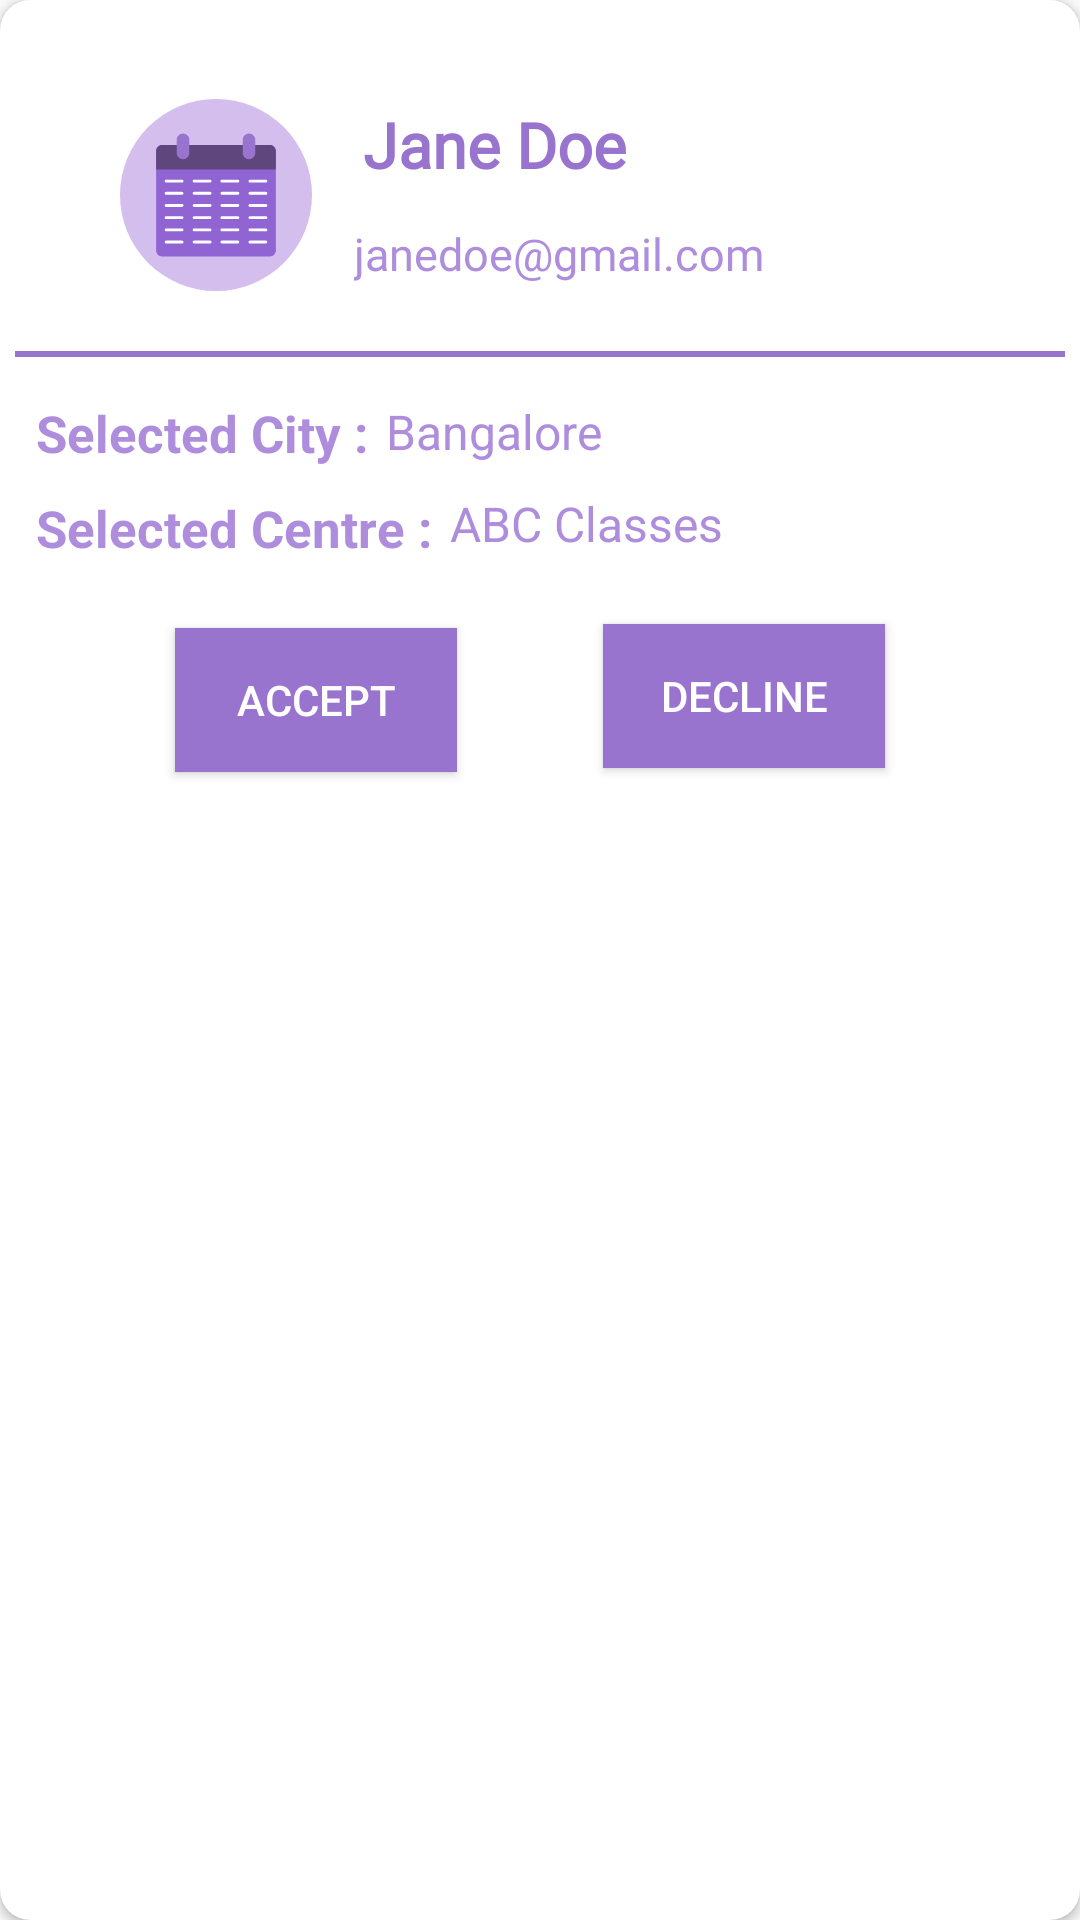

Here is an Android app screen rendered from its layout file. Give the layout XML and the strings, colors and styles it references.
<!-- AndroidManifest.xml: application theme Theme.ExamSchedulerApp -->
<!-- res/layout/admincardview.xml -->
<?xml version="1.0" encoding="utf-8"?>
<androidx.cardview.widget.CardView xmlns:android="http://schemas.android.com/apk/res/android"
    xmlns:app="http://schemas.android.com/apk/res-auto"
    xmlns:tools="http://schemas.android.com/tools"
    android:id="@+id/admincv"
    app:cardCornerRadius="10sp"
    android:layout_margin="10sp"
    android:layout_width="match_parent"
    android:layout_height="wrap_content">

    <androidx.constraintlayout.widget.ConstraintLayout
        android:layout_width="match_parent"
        android:layout_height="wrap_content"
        android:padding="5sp"
        app:layout_constraintBottom_toTopOf="@+id/tv_centre"
        app:layout_constraintTop_toTopOf="@+id/tv_centre">


        <ImageView
            android:id="@+id/imageView2"
            android:layout_width="78sp"
            android:layout_height="64sp"
            android:layout_marginStart="28dp"
            android:layout_marginTop="28dp"
            app:layout_constraintStart_toStartOf="parent"
            app:layout_constraintTop_toTopOf="parent"
            app:srcCompat="@drawable/cv_icon" />

        <TextView
            android:id="@+id/cv_studname"
            android:layout_width="wrap_content"
            android:layout_height="wrap_content"
            android:layout_marginStart="5dp"
            android:layout_marginTop="24sp"
            android:fontFamily="@font/roboto_slab"
            android:padding="5sp"
            android:text="Jane Doe"
            android:textColor="@color/purple_200"
            android:textSize="21sp"
            android:textStyle="bold"
            app:layout_constraintEnd_toEndOf="parent"
            app:layout_constraintHorizontal_bias="0.0"
            app:layout_constraintStart_toEndOf="@+id/imageView2"
            app:layout_constraintTop_toTopOf="parent" />

        <TextView
            android:id="@+id/cv_studemail"
            android:layout_width="wrap_content"
            android:layout_height="wrap_content"
            android:layout_marginStart="5dp"
            android:layout_marginTop="5sp"
            android:fontFamily="@font/roboto_slab"
            android:padding="2sp"
            android:text="janedoe@gmail.com"
            android:textColor="#AD8DDC"
            android:textSize="15sp"
            app:layout_constraintEnd_toEndOf="parent"
            app:layout_constraintHorizontal_bias="0.0"
            app:layout_constraintStart_toEndOf="@+id/imageView2"
            app:layout_constraintTop_toBottomOf="@+id/cv_studname"
            tools:ignore="MissingConstraints" />

        <View
            android:id="@+id/view"
            android:layout_width="match_parent"
            android:layout_height="2sp"
            android:layout_marginTop="20sp"
            android:background="@color/purple_700"
            app:layout_constraintEnd_toEndOf="parent"
            app:layout_constraintHorizontal_bias="0.43"
            app:layout_constraintStart_toStartOf="parent"
            app:layout_constraintTop_toBottomOf="@+id/imageView2" />

        <TextView
            android:id="@+id/tv_city"
            android:layout_width="wrap_content"
            android:layout_height="wrap_content"
            android:layout_marginStart="5dp"
            android:layout_marginTop="5sp"
            android:padding="2sp"
            android:text="Selected Centre :"
            android:textColor="#AD8DDC"
            android:textSize="17sp"
            android:textStyle="bold"
            app:layout_constraintStart_toStartOf="parent"
            app:layout_constraintTop_toBottomOf="@+id/tv_centre"
            tools:fontFamily="@font/roboto_slab" />

        <TextView
            android:id="@+id/dt_city"
            android:layout_width="wrap_content"
            android:layout_height="wrap_content"
            android:layout_marginStart="2dp"
            android:layout_marginTop="12sp"
            android:padding="2sp"
            android:text="Bangalore"
            android:textColor="#AD8DDC"
            android:textSize="16sp"
            app:layout_constraintEnd_toEndOf="parent"
            app:layout_constraintHorizontal_bias="0.0"
            app:layout_constraintStart_toEndOf="@+id/tv_centre"
            app:layout_constraintTop_toBottomOf="@+id/view"
            tools:fontFamily="@font/roboto_slab" />

        <TextView
            android:id="@+id/tv_centre"
            android:layout_width="wrap_content"
            android:layout_height="wrap_content"
            android:layout_marginStart="5dp"
            android:layout_marginTop="12sp"
            android:padding="2sp"
            android:text="Selected City :"
            android:textColor="#AD8DDC"
            android:textSize="17sp"
            android:textStyle="bold"
            app:layout_constraintStart_toStartOf="parent"
            app:layout_constraintTop_toBottomOf="@+id/view"
            tools:fontFamily="@font/roboto_slab" />

        <TextView
            android:id="@+id/dt_centre"
            android:layout_width="wrap_content"
            android:layout_height="wrap_content"
            android:layout_marginStart="2dp"
            android:layout_marginTop="5sp"
            android:padding="2sp"
            android:text="ABC Classes"
            android:textColor="#AD8DDC"
            android:textSize="16sp"
            app:layout_constraintEnd_toEndOf="parent"
            app:layout_constraintHorizontal_bias="0.0"
            app:layout_constraintStart_toEndOf="@+id/tv_city"
            app:layout_constraintTop_toBottomOf="@+id/dt_city"
            tools:fontFamily="@font/roboto_slab" />

        <Button
            android:id="@+id/acceptbutton"
            android:layout_width="94sp"
            android:layout_height="48dp"
            android:layout_marginTop="20dp"
            android:layout_marginEnd="20dp"
            android:layout_marginBottom="17dp"
            android:background="@color/purple_200"
            android:padding="2sp"
            android:text="Accept"
            android:textColor="@color/white"
            android:visibility="visible"
            app:layout_constraintBottom_toBottomOf="parent"
            app:layout_constraintEnd_toStartOf="@+id/declinebutton"
            app:layout_constraintHorizontal_bias="0.651"
            app:layout_constraintStart_toStartOf="parent"
            app:layout_constraintTop_toBottomOf="@+id/tv_city"
            app:layout_constraintVertical_bias="0.0"
            tools:fontFamily="@font/roboto_slab"
            tools:ignore="MissingConstraints" />

        <Button
            android:id="@+id/declinebutton"
            android:layout_width="94sp"
            android:layout_height="48dp"
            android:layout_marginTop="20dp"
            android:layout_marginEnd="60dp"
            android:layout_marginBottom="17dp"
            android:background="@color/purple_200"
            android:padding="2sp"
            android:text="Decline"
            android:textColor="@color/white"
            android:visibility="visible"
            app:layout_constraintBottom_toBottomOf="parent"
            app:layout_constraintEnd_toEndOf="parent"
            app:layout_constraintTop_toBottomOf="@+id/dt_centre"
            app:layout_constraintVertical_bias="0.333"
            tools:fontFamily="@font/roboto_slab"
            tools:ignore="MissingConstraints" />


    </androidx.constraintlayout.widget.ConstraintLayout>

</androidx.cardview.widget.CardView>
<!-- resources referenced by this layout -->
<resources>
  <color name="purple_200">#9974CF</color>
  <color name="purple_700">#9874CE</color>
  <color name="white">#FFFFFFFF</color>
  <!-- drawable cv_icon: vector/xml drawable (drawable, 5132 chars, omitted) -->
  <style name="Theme.ExamSchedulerApp" parent="Theme.AppCompat.Light.DarkActionBar">
          
          <item name="colorPrimary">@color/purple_700</item>
          <item name="colorPrimaryDark">@color/purple_500</item>
          <item name="colorAccent">@color/purple_200</item>
          
      </style>
  <color name="purple_500">#FFBB86FC</color>
</resources>
